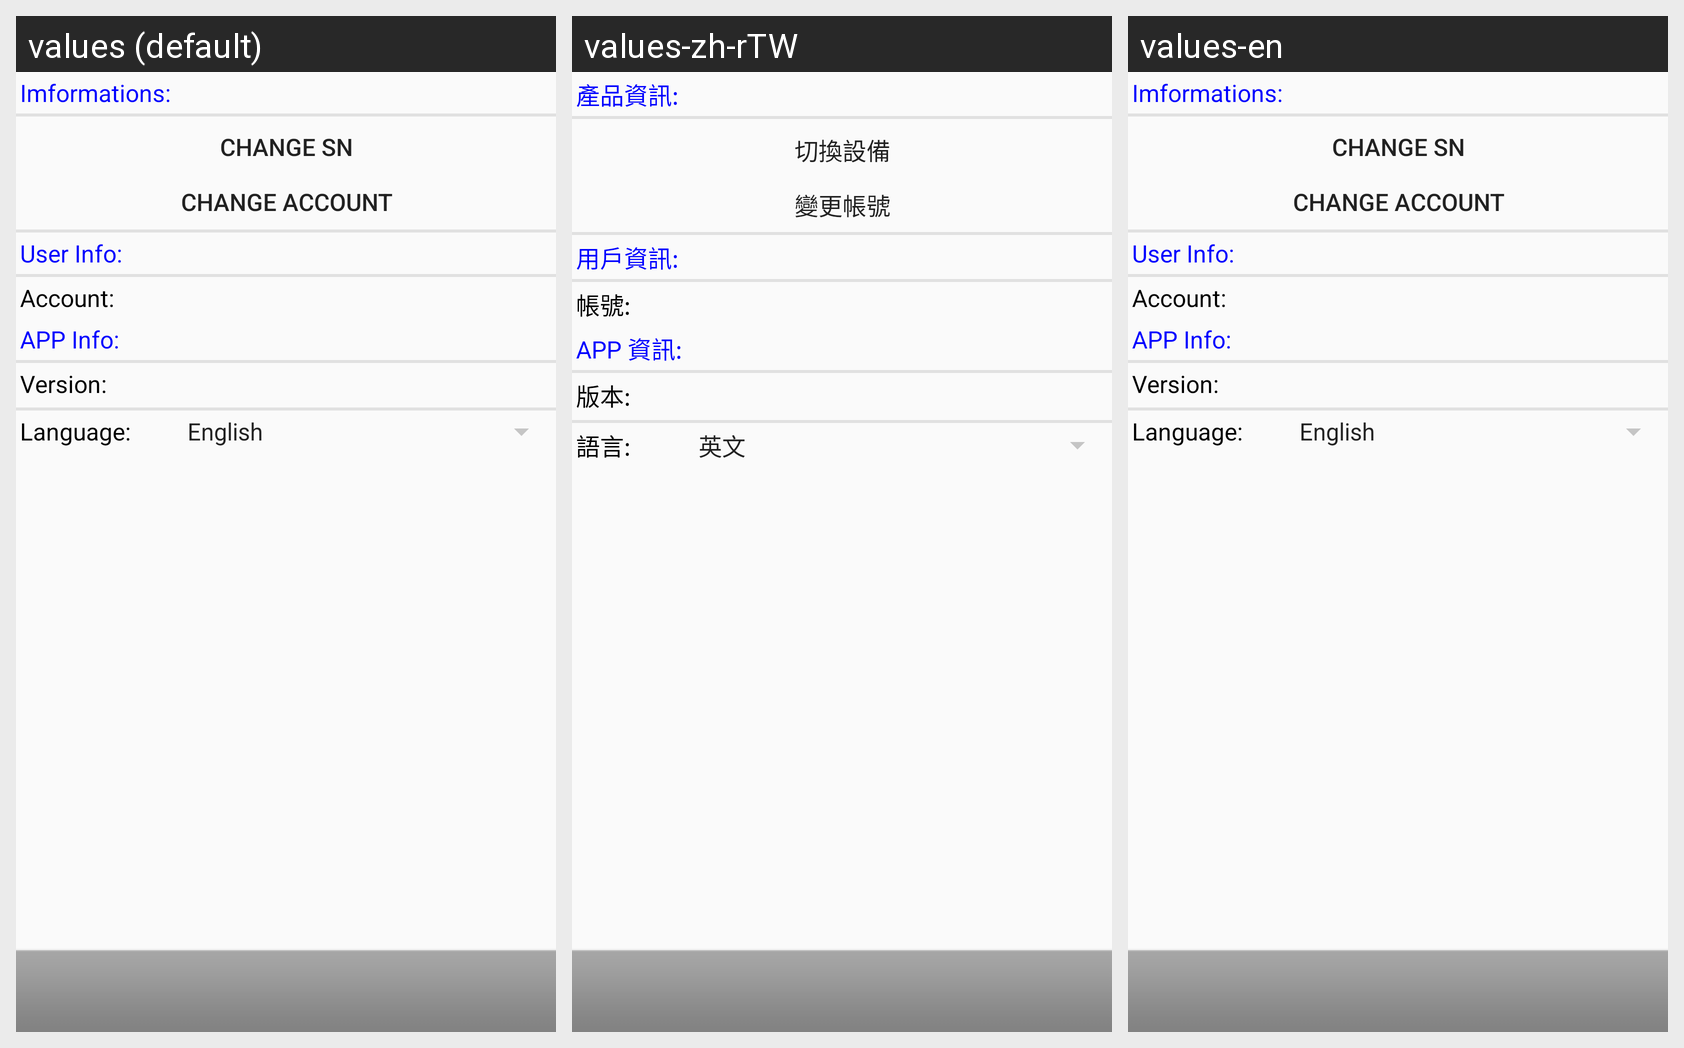

For this localized Android screen grid, give each drawn string resource with its value in every locale shown.
Android screen res/layout/activity_setting_page.xml rendered under 3 locales, left to right: values (default), values-zh-rTW, values-en. Device: Nexus 5 (rendered at 1080×1920; each locale shown at half size, 540×960, under a caption strip naming it); theme AppTheme.
Strings drawn on this screen, with the default value and each locale's value (text and hints the layout hard-codes, and strings that could not be matched under every locale, appear in the picture but are not listed):

Setting_ImforamationLabel
  values: Imformations:
  values-zh-rTW: 產品資訊:
  values-en: Imformations:

Setting_NewDeviceButton
  values: Change SN
  values-zh-rTW: 切換設備
  values-en: Change SN

Setting_ChangeAccountButton
  values: Change Account
  values-zh-rTW: 變更帳號
  values-en: Change Account

Setting_UserInfoLabel
  values: User Info:
  values-zh-rTW: 用戶資訊:
  values-en: User Info:

Setting_NameLabel
  values: Account:
  values-zh-rTW: 帳號:
  values-en: Account:

Setting_AppInfoLabel
  values: APP Info:
  values-zh-rTW: APP 資訊:
  values-en: APP Info:

Setting_VersionLabel
  values: Version:
  values-zh-rTW: 版本:
  values-en: Version:

Setting_LanguageLabel
  values: Language:
  values-zh-rTW: 語言:
  values-en: Language:
